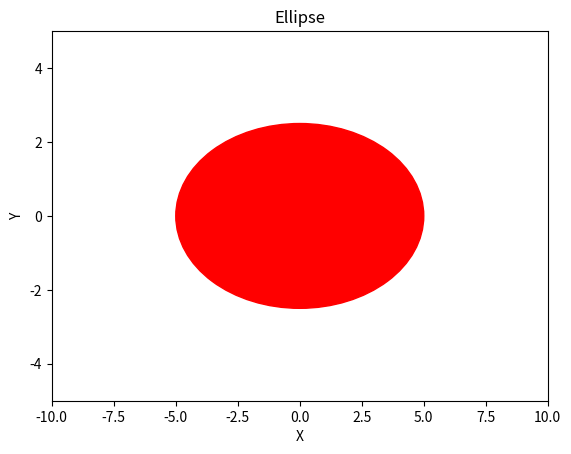

Source code (Python):
import matplotlib
import matplotlib.pyplot as plt

fig, ax = plt.subplots()

# set center as origin
center = (0, 0)

# set width as 20 and height as 10
width = 10
height = 5

# create ellipse object
e = matplotlib.patches.Ellipse(xy=center, width=width, height=height, angle=0, color='r')

# add object to plot
ax.add_patch(e)

# set limits
ax.set_xlim(-width, width)
ax.set_ylim(-height, height)

# set labels
ax.set_xlabel('X')
ax.set_ylabel('Y')

# set title as 'Ellipse'
ax.set_title('Ellipse')

plt.show()
